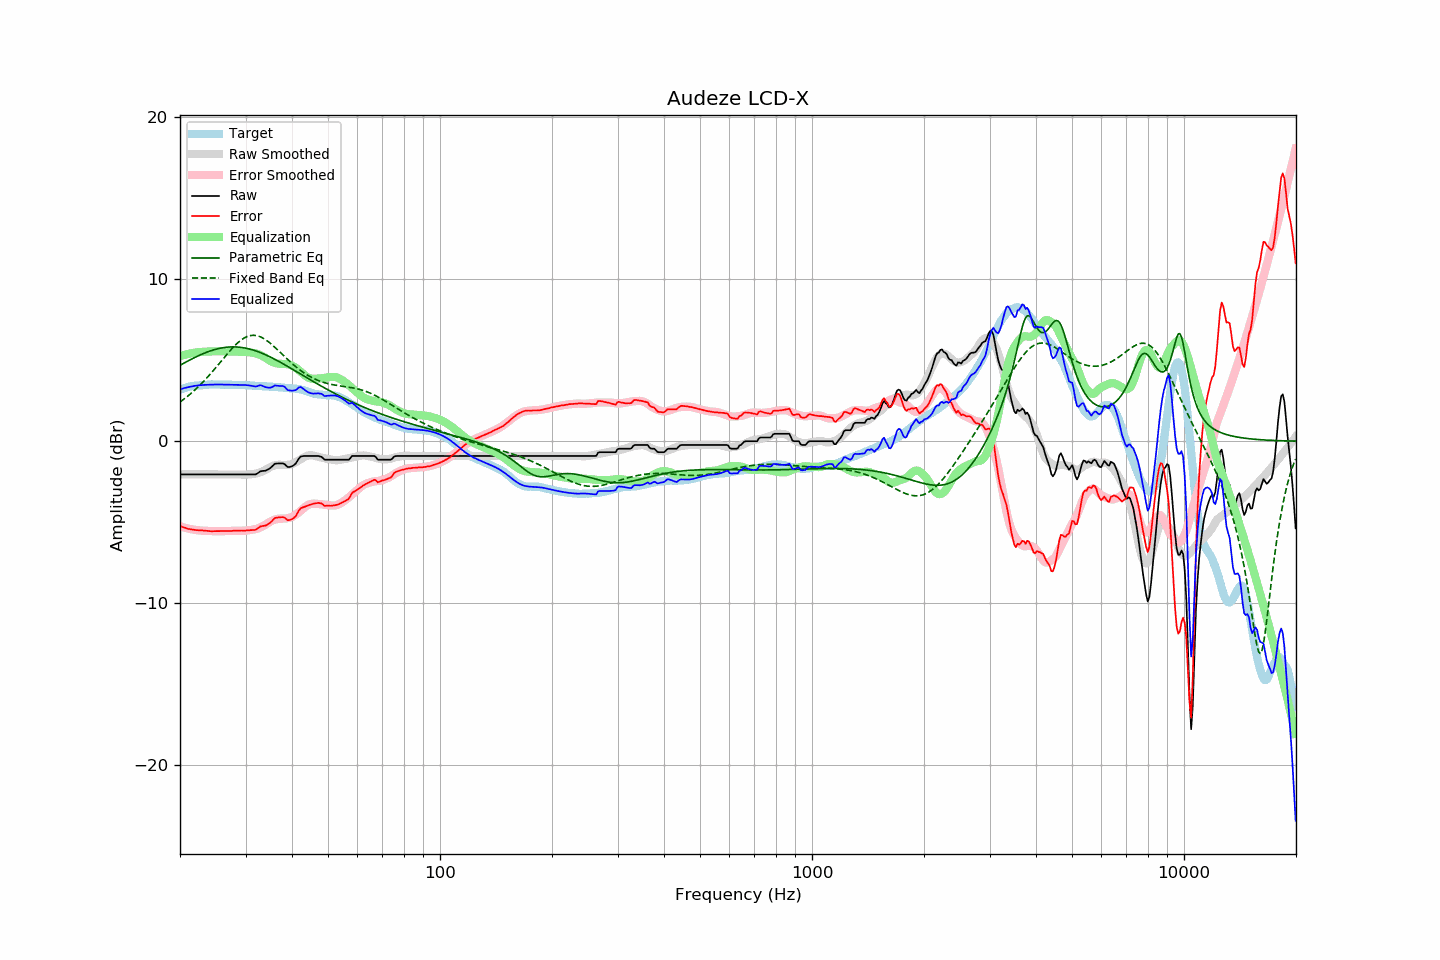

The table this chart was drawn from, first rows:
frequency, raw, error, smoothed, error_smoothed, equalization, parametric_eq, fixed_band_eq, equalized_raw, equalized_smoothed, target
20.00, -2.05, -5.24, -2.05, -5.26, 5.26, 4.69, 2.42, 3.21, 3.21, 3.19
20.20, -2.05, -5.28, -2.05, -5.29, 5.29, 4.74, 2.49, 3.24, 3.24, 3.23
20.40, -2.05, -5.31, -2.05, -5.31, 5.31, 4.80, 2.57, 3.26, 3.26, 3.26
20.61, -2.05, -5.34, -2.05, -5.34, 5.34, 4.85, 2.64, 3.29, 3.29, 3.29
20.81, -2.05, -5.38, -2.05, -5.37, 5.37, 4.91, 2.72, 3.32, 3.32, 3.33
21.02, -2.05, -5.41, -2.05, -5.39, 5.39, 4.96, 2.80, 3.34, 3.34, 3.36
21.23, -2.05, -5.42, -2.05, -5.41, 5.41, 5.01, 2.88, 3.36, 3.36, 3.37
21.44, -2.05, -5.44, -2.05, -5.43, 5.43, 5.06, 2.97, 3.38, 3.38, 3.39
21.66, -2.05, -5.46, -2.05, -5.45, 5.45, 5.12, 3.05, 3.40, 3.40, 3.41
21.87, -2.05, -5.47, -2.05, -5.47, 5.47, 5.16, 3.14, 3.42, 3.42, 3.42
22.09, -2.05, -5.49, -2.05, -5.48, 5.48, 5.21, 3.23, 3.43, 3.43, 3.44
22.31, -2.05, -5.49, -2.05, -5.50, 5.50, 5.26, 3.33, 3.45, 3.45, 3.44
22.54, -2.05, -5.50, -2.05, -5.51, 5.51, 5.31, 3.42, 3.46, 3.46, 3.45
22.76, -2.05, -5.51, -2.05, -5.52, 5.52, 5.35, 3.52, 3.47, 3.47, 3.46
22.99, -2.05, -5.51, -2.05, -5.52, 5.52, 5.39, 3.63, 3.47, 3.47, 3.46
23.22, -2.05, -5.52, -2.05, -5.53, 5.53, 5.43, 3.73, 3.48, 3.48, 3.47
23.45, -2.05, -5.53, -2.05, -5.53, 5.53, 5.47, 3.84, 3.48, 3.48, 3.48
23.69, -2.05, -5.54, -2.05, -5.54, 5.54, 5.51, 3.94, 3.49, 3.49, 3.49
23.92, -2.05, -5.55, -2.05, -5.54, 5.54, 5.55, 4.05, 3.49, 3.49, 3.50
24.16, -2.05, -5.56, -2.05, -5.55, 5.55, 5.58, 4.17, 3.50, 3.50, 3.51
24.40, -2.05, -5.56, -2.05, -5.55, 5.55, 5.61, 4.28, 3.50, 3.50, 3.51
24.65, -2.05, -5.55, -2.05, -5.55, 5.55, 5.64, 4.40, 3.50, 3.50, 3.50
24.89, -2.05, -5.55, -2.05, -5.55, 5.55, 5.67, 4.51, 3.50, 3.50, 3.50
25.14, -2.05, -5.55, -2.05, -5.55, 5.55, 5.70, 4.63, 3.50, 3.50, 3.50
25.39, -2.05, -5.55, -2.05, -5.55, 5.55, 5.72, 4.75, 3.50, 3.50, 3.50
25.65, -2.05, -5.55, -2.05, -5.55, 5.55, 5.74, 4.87, 3.50, 3.50, 3.50
25.91, -2.05, -5.54, -2.05, -5.55, 5.55, 5.76, 4.99, 3.50, 3.50, 3.49
26.16, -2.05, -5.55, -2.05, -5.55, 5.55, 5.78, 5.11, 3.50, 3.50, 3.50
26.43, -2.05, -5.55, -2.05, -5.55, 5.55, 5.79, 5.23, 3.50, 3.50, 3.50
26.69, -2.05, -5.54, -2.05, -5.54, 5.54, 5.81, 5.35, 3.49, 3.49, 3.49
26.96, -2.05, -5.54, -2.05, -5.54, 5.54, 5.81, 5.46, 3.49, 3.49, 3.49
27.23, -2.05, -5.54, -2.05, -5.54, 5.54, 5.82, 5.58, 3.49, 3.49, 3.49
27.50, -2.05, -5.54, -2.05, -5.54, 5.54, 5.83, 5.69, 3.49, 3.49, 3.49
27.77, -2.05, -5.53, -2.05, -5.53, 5.53, 5.83, 5.80, 3.48, 3.48, 3.48
28.05, -2.05, -5.53, -2.05, -5.53, 5.53, 5.83, 5.90, 3.48, 3.48, 3.48
28.33, -2.05, -5.52, -2.05, -5.53, 5.53, 5.82, 6.00, 3.48, 3.48, 3.47
28.62, -2.05, -5.52, -2.05, -5.53, 5.53, 5.82, 6.09, 3.48, 3.48, 3.47
28.90, -2.05, -5.52, -2.05, -5.53, 5.53, 5.81, 6.17, 3.48, 3.47, 3.47
29.19, -2.05, -5.51, -2.06, -5.53, 5.53, 5.80, 6.25, 3.48, 3.47, 3.46
29.48, -2.05, -5.52, -2.06, -5.53, 5.53, 5.78, 6.32, 3.48, 3.46, 3.47
29.78, -2.05, -5.52, -2.07, -5.53, 5.53, 5.76, 6.38, 3.48, 3.46, 3.47
30.08, -2.05, -5.51, -2.06, -5.52, 5.52, 5.75, 6.43, 3.47, 3.46, 3.46
30.38, -2.05, -5.50, -2.06, -5.51, 5.51, 5.72, 6.47, 3.46, 3.45, 3.45
30.68, -2.05, -5.50, -2.05, -5.50, 5.50, 5.70, 6.51, 3.45, 3.45, 3.45
30.99, -2.05, -5.49, -2.04, -5.48, 5.48, 5.68, 6.53, 3.43, 3.44, 3.44
31.30, -2.05, -5.49, -2.03, -5.46, 5.46, 5.65, 6.54, 3.41, 3.44, 3.44
31.61, -2.05, -5.48, -2.02, -5.45, 5.45, 5.62, 6.54, 3.40, 3.43, 3.43
31.93, -2.05, -5.47, -2.00, -5.42, 5.42, 5.58, 6.53, 3.37, 3.42, 3.42
32.24, -2.00, -5.41, -1.98, -5.40, 5.40, 5.55, 6.51, 3.40, 3.42, 3.41
32.57, -1.93, -5.34, -1.95, -5.37, 5.37, 5.51, 6.48, 3.44, 3.41, 3.41
32.89, -1.86, -5.26, -1.92, -5.32, 5.32, 5.48, 6.45, 3.46, 3.41, 3.40
33.22, -1.84, -5.24, -1.88, -5.28, 5.28, 5.44, 6.40, 3.44, 3.40, 3.40
33.55, -1.83, -5.23, -1.83, -5.22, 5.22, 5.39, 6.35, 3.39, 3.39, 3.40
33.89, -1.82, -5.21, -1.78, -5.16, 5.16, 5.35, 6.29, 3.34, 3.39, 3.39
34.23, -1.78, -5.17, -1.72, -5.10, 5.10, 5.31, 6.22, 3.32, 3.38, 3.39
34.57, -1.73, -5.11, -1.66, -5.04, 5.04, 5.26, 6.14, 3.31, 3.38, 3.38
34.92, -1.67, -5.04, -1.60, -4.97, 4.97, 5.21, 6.06, 3.30, 3.37, 3.37
35.27, -1.58, -4.95, -1.55, -4.92, 4.92, 5.16, 5.98, 3.34, 3.37, 3.37
35.62, -1.49, -4.85, -1.51, -4.87, 4.87, 5.11, 5.89, 3.38, 3.36, 3.35
35.97, -1.39, -4.74, -1.48, -4.84, 4.84, 5.06, 5.80, 3.45, 3.35, 3.35
... 635 more rows
